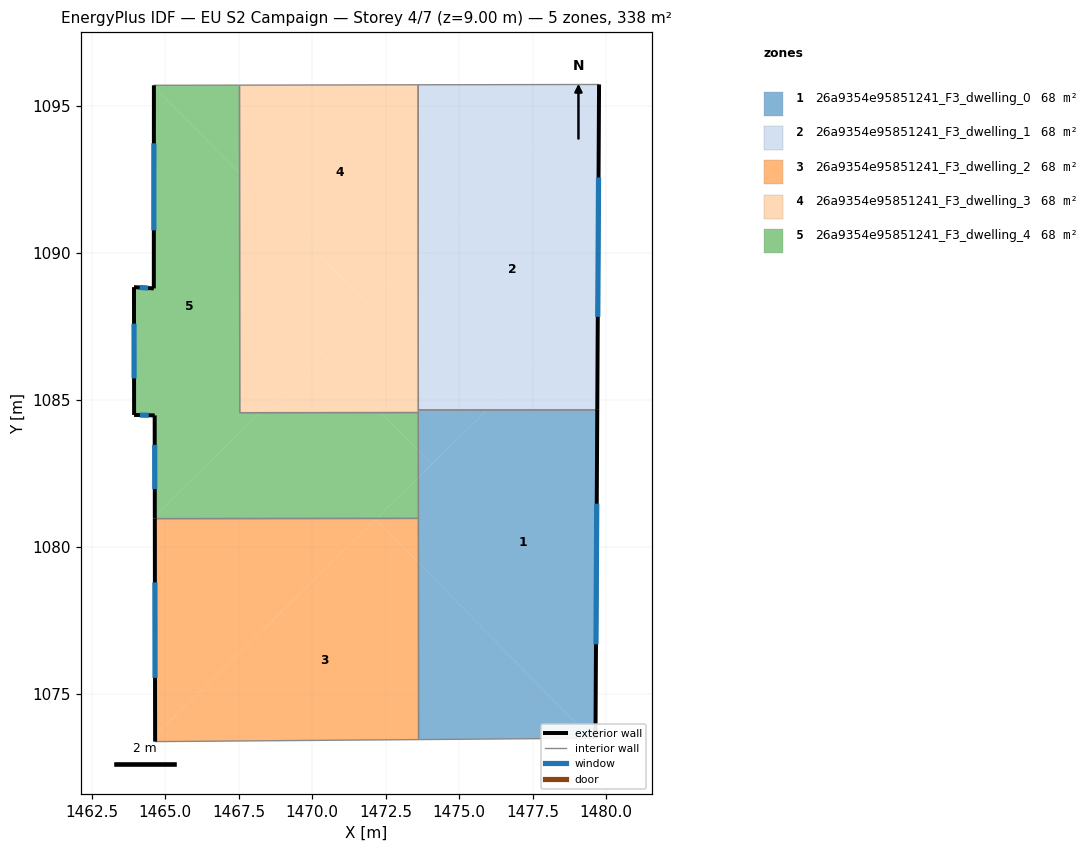
=== STOREY PLAN SPEC (per zone: floor XY polygon, exterior-wall plan segments, windows/doors) ===
zone 1: 26a9354e95851241_F3_dwelling_0  (67.7 m²)
  floor: (1479.70, 1084.67) (1479.64, 1073.50) (1479.47, 1073.50) (1473.62, 1079.47) (1473.61, 1082.37) (1475.95, 1084.66)
  floor: (1473.62, 1079.47) (1479.47, 1073.50) (1473.62, 1073.45)
  floor: (1475.95, 1084.66) (1474.07, 1082.81) (1473.61, 1083.27) (1473.61, 1084.66)
  floor: (1473.61, 1083.27) (1474.07, 1082.81) (1473.61, 1082.37)
  exterior wall: (1479.64, 1073.50) – (1479.70, 1084.67)  [11.2 m]
    window: (1479.65, 1076.69) – (1479.68, 1081.47)  [6.2 m²]
  interior walls: 5
zone 2: 26a9354e95851241_F3_dwelling_1  (67.7 m²)
  floor: (1479.76, 1095.73) (1479.72, 1088.36) (1475.95, 1084.66) (1473.61, 1084.66) (1473.61, 1089.85) (1479.61, 1095.73)
  floor: (1479.72, 1088.36) (1479.70, 1084.67) (1475.95, 1084.66)
  floor: (1479.61, 1095.73) (1473.61, 1089.85) (1473.61, 1095.72)
  exterior wall: (1479.70, 1084.67) – (1479.76, 1095.73)  [11.1 m]
    window: (1479.71, 1087.83) – (1479.74, 1092.57)  [6.1 m²]
  interior walls: 3
zone 3: 26a9354e95851241_F3_dwelling_2  (67.7 m²)
  floor: (1472.16, 1080.95) (1473.62, 1079.47) (1473.62, 1073.45) (1464.66, 1073.38) (1464.66, 1073.59)
  floor: (1472.19, 1080.97) (1464.66, 1073.59) (1464.65, 1080.97)
  floor: (1473.61, 1080.97) (1473.62, 1079.47) (1472.16, 1080.95) (1472.19, 1080.97)
  exterior wall: (1464.65, 1080.97) – (1464.66, 1073.38)  [7.6 m]
    window: (1464.65, 1078.80) – (1464.66, 1075.55)  [4.2 m²]
  interior walls: 3
zone 4: 26a9354e95851241_F3_dwelling_3  (67.7 m²)
  floor: (1473.61, 1095.72) (1473.61, 1089.85) (1471.94, 1088.21) (1467.53, 1092.70) (1467.53, 1095.71)
  floor: (1470.33, 1086.63) (1472.34, 1084.57) (1468.23, 1084.57)
  floor: (1467.53, 1092.70) (1471.94, 1088.21) (1468.23, 1084.57) (1467.54, 1084.57)
  floor: (1473.61, 1089.85) (1473.61, 1084.57) (1472.34, 1084.57) (1470.33, 1086.63)
  interior walls: 5
zone 5: 26a9354e95851241_F3_dwelling_4  (67.7 m²)
  floor: (1472.34, 1084.57) (1473.61, 1083.27) (1473.61, 1082.37) (1472.19, 1080.97) (1464.65, 1080.97) (1464.65, 1081.06) (1468.23, 1084.57)
  floor: (1467.53, 1092.70) (1467.54, 1084.57) (1468.23, 1084.57) (1464.65, 1081.06) (1464.65, 1084.48) (1463.95, 1084.49) (1463.94, 1088.84) (1464.62, 1088.79) (1464.62, 1095.67)
  floor: (1473.61, 1082.37) (1473.61, 1080.97) (1472.19, 1080.97)
  floor: (1467.53, 1095.71) (1467.53, 1092.70) (1464.62, 1095.67) (1464.62, 1095.70)
  floor: (1473.61, 1084.57) (1473.61, 1083.27) (1472.34, 1084.57)
  exterior wall: (1464.65, 1084.48) – (1464.65, 1080.97)  [3.5 m]
    window: (1464.65, 1083.47) – (1464.65, 1081.97)  [1.9 m²]
  exterior wall: (1463.95, 1084.49) – (1464.65, 1084.48)  [0.7 m]
    window: (1464.15, 1084.49) – (1464.45, 1084.48)  [0.4 m²]
  exterior wall: (1463.94, 1088.84) – (1463.95, 1084.49)  [4.3 m]
    window: (1463.94, 1087.60) – (1463.94, 1085.73)  [2.4 m²]
  exterior wall: (1464.62, 1088.79) – (1463.94, 1088.84)  [0.7 m]
    window: (1464.42, 1088.81) – (1464.13, 1088.83)  [0.4 m²]
  exterior wall: (1464.62, 1095.70) – (1464.62, 1088.79)  [6.9 m]
    window: (1464.62, 1093.73) – (1464.62, 1090.77)  [3.8 m²]
  interior walls: 5

=== DERIVED (storey summary) ===
Building: EU S2 Campaign
Storey: 4 of 7  (floor level z = 9.00 m)
Storey gross floor area: 338.4 m²
Zones on this storey: 5
  - 26a9354e95851241_F3_dwelling_0: floor 67.7 m²; exterior wall 11.2 m (33.5 m²); 1 window(s) 6.2 m²; WWR 18.4%
  - 26a9354e95851241_F3_dwelling_1: floor 67.7 m²; exterior wall 11.1 m (33.2 m²); 1 window(s) 6.1 m²; WWR 18.4%
  - 26a9354e95851241_F3_dwelling_2: floor 67.7 m²; exterior wall 7.6 m (22.8 m²); 1 window(s) 4.2 m²; WWR 18.4%
  - 26a9354e95851241_F3_dwelling_3: floor 67.7 m²
  - 26a9354e95851241_F3_dwelling_4: floor 67.7 m²; exterior wall 16.1 m (48.4 m²); 5 window(s) 8.9 m²; WWR 18.4%
Zone adjacency (shared interzone walls):
  - 26a9354e95851241_F3_dwelling_0 ↔ 26a9354e95851241_F3_dwelling_1
  - 26a9354e95851241_F3_dwelling_0 ↔ 26a9354e95851241_F3_dwelling_2
  - 26a9354e95851241_F3_dwelling_0 ↔ 26a9354e95851241_F3_dwelling_3
  - 26a9354e95851241_F3_dwelling_0 ↔ 26a9354e95851241_F3_dwelling_4
  - 26a9354e95851241_F3_dwelling_1 ↔ 26a9354e95851241_F3_dwelling_3
  - 26a9354e95851241_F3_dwelling_2 ↔ 26a9354e95851241_F3_dwelling_4
  - 26a9354e95851241_F3_dwelling_3 ↔ 26a9354e95851241_F3_dwelling_4